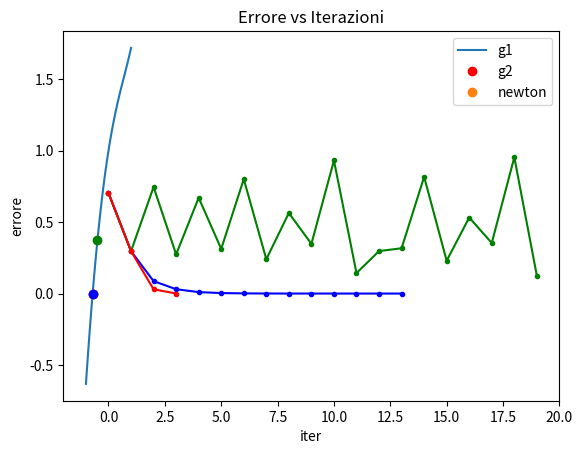

Write the Python code that produced this figure.
# # Recap function

# def upper_text(text):  
#     return text.upper()  

# upper_text2 = lambda text: text.upper()  
  
# stringa = "Hello world" 

# # Function call
# print('upper_text: ', upper_text(stringa)) 
# print('upper_text2: ', upper_text2(stringa))
      
# # storing the function in a variable  
# def hello(func):  
#     greeting = func("Greetings!")  
#     print(greeting) 

# hello(upper_text2)      

# def hello2(func, text = "Hello world!"):  
#     greeting = func(text)  
#     print(greeting)

# hello2(upper_text2, stringa)
# hello2(upper_text2) 

import numpy as np
import matplotlib.pyplot as plt

# Exercise 1
# Function approssimazioni successive
def succ_app(f, g, tolf, tolx, maxit, xTrue, x0=0):
    i = 0
    err = np.zeros(maxit + 1, dtype=np.float64)
    err[0] = tolx + 1
    vecErrore = np.zeros(maxit + 1, dtype=np.float64)
    vecErrore[0] = np.abs(xTrue - x0)
    x = x0

    while (i < maxit and (np.abs(f(x)) > tolf) and err[i] > tolx):  # corretto l'operatore logico 'or' in 'and'
        x_new = g(x)
        i = i + 1
        if i < maxit:
            err[i] = np.abs(x_new - x)
            vecErrore[i] = np.abs(xTrue - x_new)
        x = x_new

    err = err[0:i]
    vecErrore = vecErrore[0:i]
    return (x, i, err, vecErrore)

def newton(f, df, tolf, tolx, maxit, xTrue, x0=0):
    g = lambda x: x - f(x) / df(x)
    (x, i, err, vecErrore) = succ_app(f, g, tolf, tolx, maxit, xTrue, x0)
    return (x, i, err, vecErrore)

f = lambda x: np.exp(x)-x**2
df = lambda x: np.exp(x) - 2 * x
g1 = lambda x: x-f(x)*np.exp(x/2)
g2 = lambda x: x-f(x)*np.exp(-x/2)

xTrue = -0.703467
fTrue = f(xTrue)
print('fTrue = ', fTrue)

xplot = np.linspace(-1, 1)
fplot = f(xplot)

plt.plot(xplot,fplot)
plt.plot(xTrue,fTrue, 'or', label='True')

tolx= 10**(-10)
tolf = 10**(-6)
maxit=100
x0= 0

[sol_g1, iter_g1, err_g1, vecErrore_g1]=succ_app(f, g1, tolf, tolx, maxit, xTrue, x0)
print('Metodo approssimazioni successive g1 \n x =',sol_g1,'\n iter_new=', iter_g1)

plt.plot(sol_g1,f(sol_g1), 'o', label='g1')

[sol_g2, iter_g2, err_g2, vecErrore_g2]=succ_app(f, g2, tolf, tolx, maxit, xTrue, x0)
print('Metodo approssimazioni successive g2 \n x =',sol_g2,'\n iter_new=', iter_g2)

plt.plot(sol_g2,f(sol_g2), 'og', label='g2')

[sol_newton, iter_newton, err_newton, vecErrore_newton]=newton(f, df, tolf, tolx, maxit, xTrue, x0)
print('Metodo Newton \n x =',sol_newton,'\n iter_new=', iter_newton)

plt.plot(sol_newton,f(sol_newton), 'ob', label='Newton')
plt.legend()
plt.grid()
plt.show()

# GRAFICO Errore vs Iterazioni

# g1
plt.plot(vecErrore_g1, '.-', color='blue')
# g2
plt.plot(vecErrore_g2[:20], '.-', color='green')
# Newton
plt.plot(vecErrore_newton, '.-', color='red')

plt.legend( ("g1", "g2", "newton"))
plt.xlabel('iter')
plt.ylabel('errore')
plt.title('Errore vs Iterazioni')
plt.grid()
plt.show()


# # Esercizio 2.1
# f = lambda x: x**3+4*x*np.cos(x)-2
# df = lambda x: ...
# g1 = lambda x: (2-x**3)/(4*np.cos(x))

# xTrue = 0.536839
# fTrue = f(xTrue)
# print('fTrue = ', fTrue)

# xplot = np.linspace(0, 2)
# fplot = f(xplot)

# plt.plot(xplot,fplot)
# plt.plot(xTrue,fTrue, 'or', label='True')

# tolx= 10**(-10)
# tolf = 10**(-6)
# maxit=100
# x0= ...

# [sol_g1, iter_g1, err_g1, vecErrore_g1]=succ_app(f, g1, tolf, tolx, maxit, xTrue, x0)
# print('Metodo approssimazioni successive g1 \n x =',sol_g1,'\n iter_new=', iter_g1)

# plt.plot(sol_g1,f(sol_g1), '*', label='g1')

# [sol_newton, iter_newton, err_newton, vecErrore_newton]=newton(f, df, tolf, tolx, maxit, xTrue, x0)
# print('Metodo Newton \n x =',sol_newton,'\n iter_new=', iter_newton)

# plt.plot(sol_newton,f(sol_newton), '+b', label='Newton')
# plt.grid()
# plt.legend()
# plt.show()

# # GRAFICO Errore vs Iterazioni

# # g1
# plt.plot(vecErrore_g1, '.-', color='blue')
# # Newton
# plt.plot(vecErrore_newton, '.-', color='red')

# plt.legend( ("g1", "newton"))
# plt.xlabel('iter')
# plt.ylabel('errore')
# plt.title('Errore vs Iterazioni')
# plt.grid()
# plt.show()

# # Esercizio 2.2
# f = lambda x: x-x**(1/3)-2
# df = lambda x: ...
# g1 = lambda x: x**(1/3)+2

# xTrue = 3.5213
# fTrue = f(xTrue)
# print('fTrue = ', fTrue)

# xplot = np.linspace(3, 5)
# fplot = f(xplot)

# plt.plot(xplot,fplot)
# plt.plot(xTrue,fTrue, '^r', label='True')

# tolx= 10**(-10)
# tolf = 10**(-6)
# maxit=100
# x0= 3

# [sol_g1, iter_g1, err_g1, vecErrore_g1]=succ_app(f, g1, tolf, tolx, maxit, xTrue, x0)
# print('Metodo approssimazioni successive g1 \n x =',sol_g1,'\n iter_new=', iter_g1)

# plt.plot(sol_g1,f(sol_g1), 'o', label='g1')

# [sol_newton, iter_newton, err_newton, vecErrore_newton]=newton(f, df, tolf, tolx, maxit, xTrue, x0)
# print('Metodo Newton \n x =',sol_newton,'\n iter_new=', iter_newton)

# plt.plot(sol_newton,f(sol_newton), '+b', label='Newton')
# plt.grid()
# plt.legend()
# plt.show()

# # GRAFICO Errore vs Iterazioni

# # g1
# plt.plot(vecErrore_g1, '.-', color='blue')
# # Newton
# plt.plot(vecErrore_newton, '.-', color='red')

# plt.legend( ("g1", "newton"))
# plt.xlabel('iter')
# plt.ylabel('errore')
# plt.title('Errore vs Iterazioni')
# plt.grid()
# plt.show()
